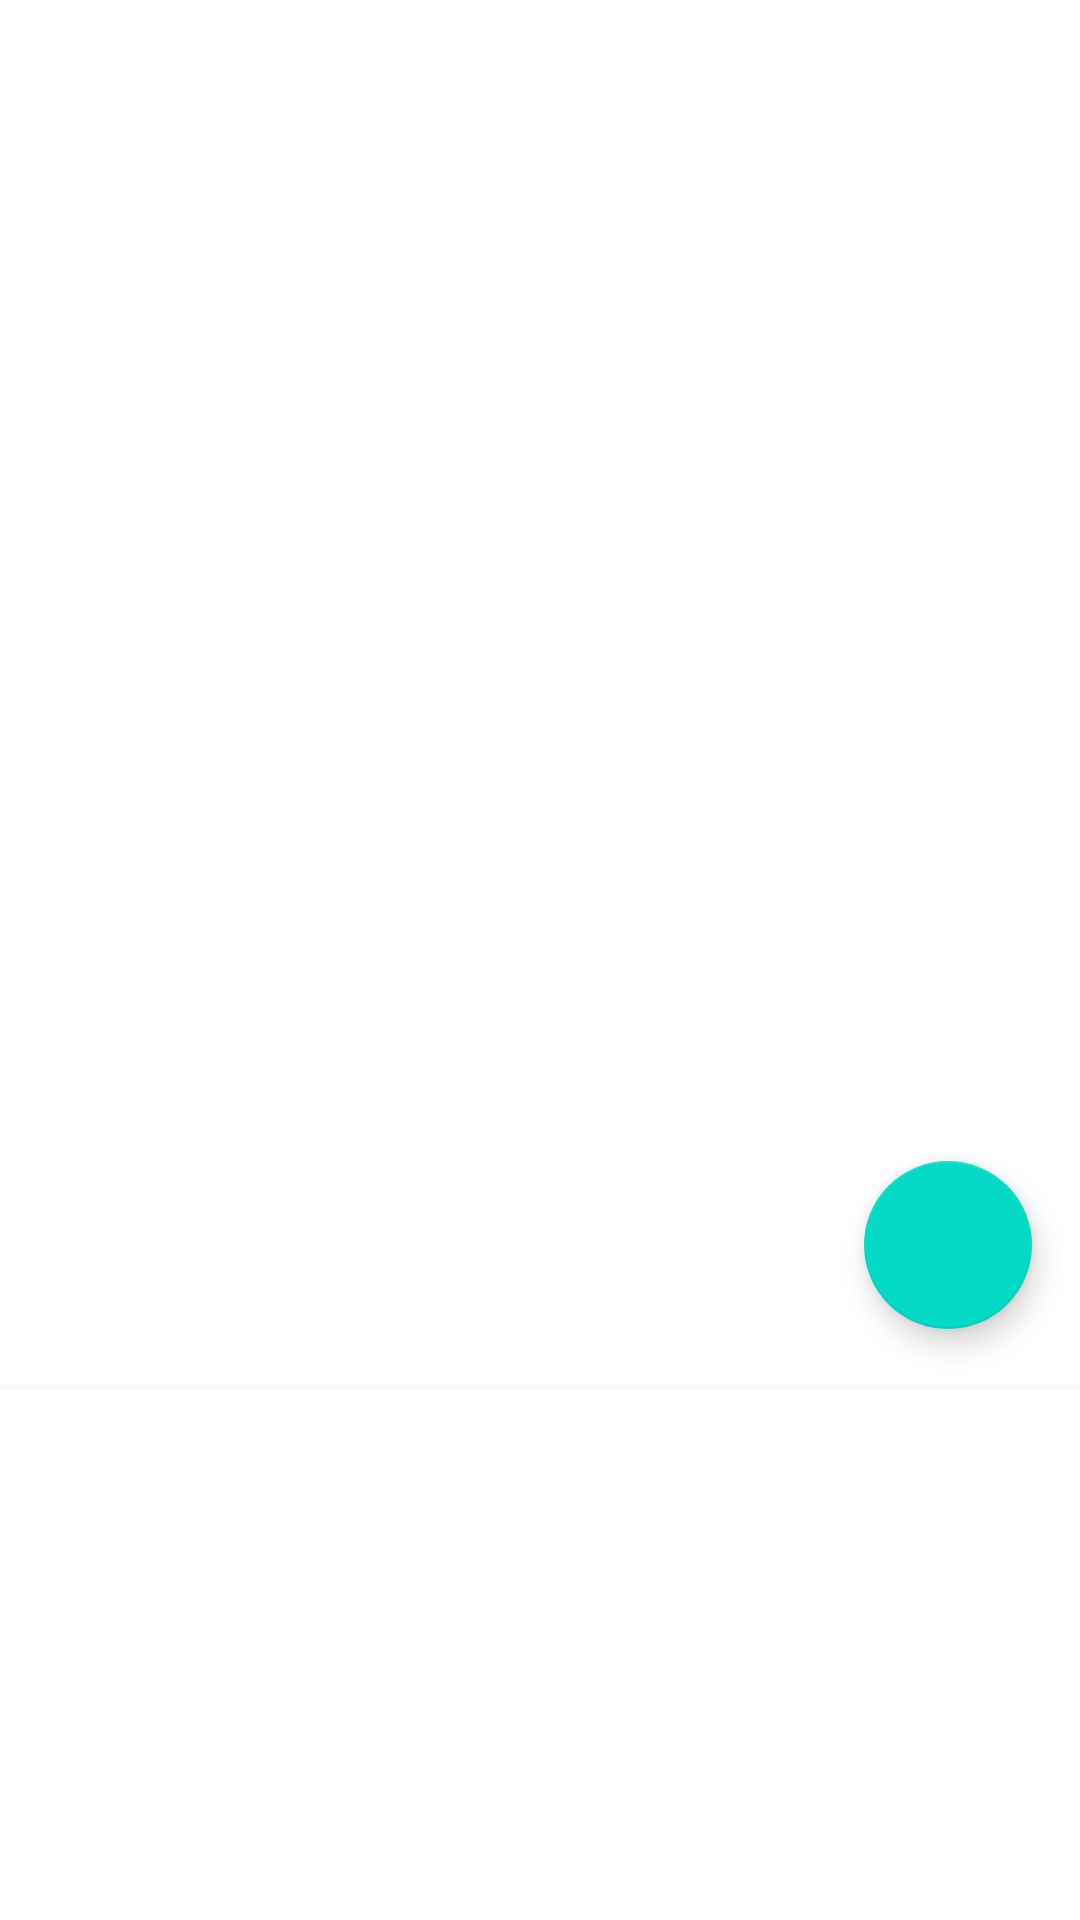

This screen was rendered from an Android layout file. Write that file and the resources it references.
<!-- AndroidManifest.xml: application theme AppTheme -->
<!-- res/layout/activity_main.xml -->
<?xml version="1.0" encoding="utf-8"?>
<android.support.constraint.ConstraintLayout xmlns:android="http://schemas.android.com/apk/res/android"
    xmlns:app="http://schemas.android.com/apk/res-auto"
    xmlns:tools="http://schemas.android.com/tools"
    android:layout_width="match_parent"
    android:layout_height="match_parent"
    tools:activity="br.com.example.carteiravirtual.ui.main.MainActivity"
    tools:layout_editor_absoluteX="0dp"
    tools:layout_editor_absoluteY="81dp">


  <android.support.design.widget.TabLayout
      android:id="@+id/main_tabs"
      android:layout_width="0dp"
      android:layout_height="0dp"
      android:background="@color/baseColor"
      android:elevation="5dp"
      android:theme="@style/ThemeOverlay.AppCompat.Light"
      app:layout_constraintBottom_toBottomOf="parent"
      app:layout_constraintEnd_toEndOf="parent"
      app:layout_constraintStart_toStartOf="parent"
      app:layout_constraintTop_toBottomOf="@+id/fbtn_new_transaction"
      app:tabGravity="fill"
      app:tabMode="fixed"
      tools:layout_editor_absoluteX="0dp"
      tools:layout_editor_absoluteY="463dp" />

  <android.support.v4.view.ViewPager
      android:id="@+id/main_view_page"
      android:layout_width="0dp"
      android:layout_height="0dp"
      android:layout_marginEnd="3dp"
      android:layout_marginStart="3dp"
      android:layout_marginTop="5dp"
      app:layout_constraintBottom_toTopOf="@+id/main_tabs"
      app:layout_constraintEnd_toEndOf="parent"
      app:layout_constraintStart_toStartOf="parent"
      app:layout_constraintTop_toTopOf="parent"
      tools:layout_editor_absoluteX="3dp"
      tools:layout_editor_absoluteY="5dp" />

  <android.support.design.widget.FloatingActionButton
      android:id="@+id/fbtn_new_transaction"
      android:layout_width="wrap_content"
      android:layout_height="wrap_content"
      android:layout_marginBottom="20dp"
      android:layout_marginEnd="16dp"
      android:layout_marginTop="387dp"
      android:elevation="8dp"
      android:padding="4dp"
      android:src="@drawable/ic_transaction_white"
      app:fabSize="normal"
      app:layout_constraintBottom_toTopOf="@+id/main_tabs"
      app:layout_constraintEnd_toEndOf="parent"
      app:layout_constraintTop_toTopOf="parent" />

  <include layout="@layout/layout_progress"/>

</android.support.constraint.ConstraintLayout>
<!-- res/layout/layout_progress.xml (included above) -->
<?xml version="1.0" encoding="utf-8"?>
<LinearLayout xmlns:android="http://schemas.android.com/apk/res/android"
    android:orientation="vertical" android:layout_width="match_parent"
    android:layout_height="match_parent"
    android:id="@+id/layout_progress"
    android:background="@drawable/loading_bg"
    android:layout_centerInParent="true"
    android:gravity="center"
    android:visibility="gone"
    android:padding="20dp">

    <ProgressBar
        android:layout_width="wrap_content"
        android:layout_height="wrap_content"
        style="?android:attr/progressBarStyle"
        android:id="@+id/progress_bar"/>

    <TextView
        android:layout_width="wrap_content"
        android:layout_height="wrap_content"
        android:textColor="#FFF"
        android:id="@+id/progress_text"/>

</LinearLayout>
<!-- resources referenced by this layout -->
<resources>
  <color name="baseColor">#FFFFFF</color>
  <!-- drawable loading_bg (drawable) -->
  <?xml version="1.0" encoding="utf-8"?>
  <shape xmlns:android = "http://schemas.android.com/apk/res/android">
      <solid android:color = "#C000" />
      <corners android:radius="20dp" />
  </shape>
</resources>
